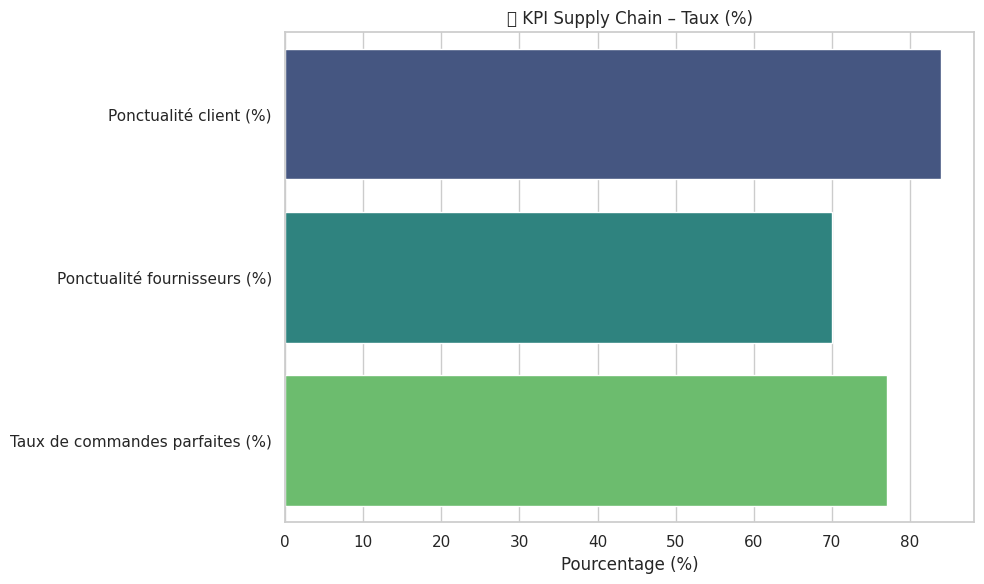
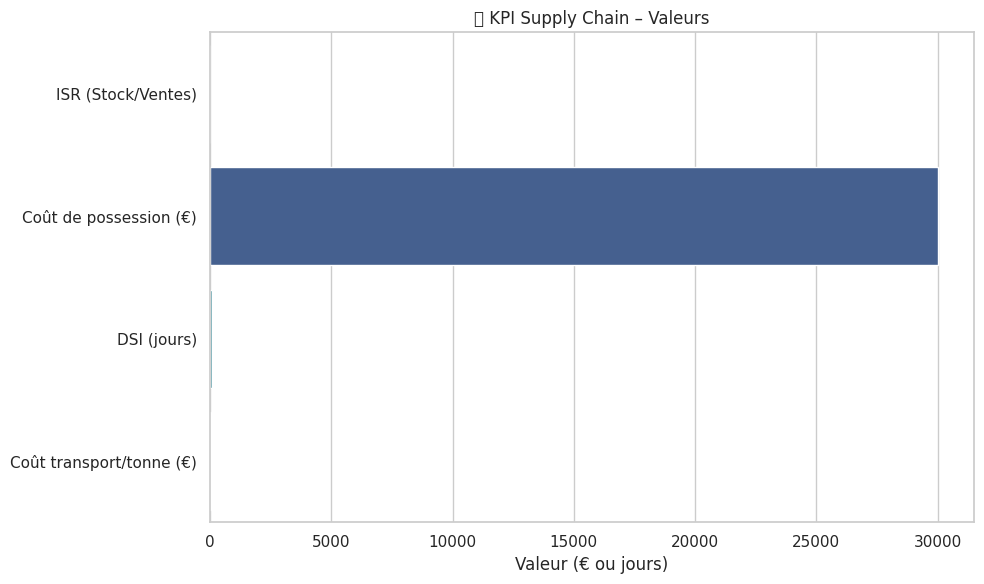

Recreate these plots in Python, in order.
import matplotlib.pyplot as plt
import seaborn as sns

# Données simulées
data = {
    'commandes': 500,
    'commandes_livrees_a_temps': 420,
    'stock_moyen': 120000,  # en €
    'ventes_net': 600000,   # en €
    'cout_biens_vendus': 450000,
    'taux_possession': 0.25,
    'commandes_parfaites': 385,
    'cout_total_transport': 75000,  # en €
    'tonnage_total': 1500,  # en tonnes
    'delais_livraisons_fournisseurs': [True, True, False, True, False, True, True, True, False, True],
}

# 1. Calcul des KPI
kpi = {}

# Ponctualité des livraisons clients
kpi['Ponctualité client (%)'] = (data['commandes_livrees_a_temps'] / data['commandes']) * 100

# Ratio Stock / Ventes
kpi['ISR (Stock/Ventes)'] = data['stock_moyen'] / data['ventes_net']

# Coût de possession du stock
kpi['Coût de possession (€)'] = data['stock_moyen'] * data['taux_possession']

# Ponctualité des livraisons fournisseurs
kpi['Ponctualité fournisseurs (%)'] = (sum(data['delais_livraisons_fournisseurs']) / len(data['delais_livraisons_fournisseurs'])) * 100

# DSI – Durée moyenne de rotation des stocks
kpi['DSI (jours)'] = (data['stock_moyen'] / data['cout_biens_vendus']) * 365

# Coût de transport par tonne
kpi['Coût transport/tonne (€)'] = data['cout_total_transport'] / data['tonnage_total']

# Taux de commandes parfaites
kpi['Taux de commandes parfaites (%)'] = (data['commandes_parfaites'] / data['commandes']) * 100

# Affichage des résultats
print("🔍 Résultats des KPI logistiques :\n")
for key, value in kpi.items():
    if isinstance(value, float):
        print(f"{key}: {value:.2f}")
    else:
        print(f"{key}: {value}")

# 2. Visualisation avec Seaborn
sns.set(style="whitegrid")

# Barplot des KPI %
kpi_pourcentage = {k: v for k, v in kpi.items() if "(%)" in k}
plt.figure(figsize=(10, 6))
sns.barplot(x=list(kpi_pourcentage.values()), y=list(kpi_pourcentage.keys()), palette="viridis")
plt.title("📊 KPI Supply Chain – Taux (%)")
plt.xlabel("Pourcentage (%)")
plt.tight_layout()
plt.show()

# Barplot autres KPI numériques
kpi_valeurs = {k: v for k, v in kpi.items() if "(%)" not in k}
plt.figure(figsize=(10, 6))
sns.barplot(x=list(kpi_valeurs.values()), y=list(kpi_valeurs.keys()), palette="mako")
plt.title("📦 KPI Supply Chain – Valeurs")
plt.xlabel("Valeur (€ ou jours)")
plt.tight_layout()
plt.show()

# 3. Recommandations simples
print("\n💡 Recommandations stratégiques :\n")

if kpi['Ponctualité client (%)'] < 90:
    print("- Améliorer la ponctualité des livraisons clients (actuellement à {:.2f}%).".format(kpi['Ponctualité client (%)']))

if kpi['ISR (Stock/Ventes)'] > 0.25:
    print("- Réduire le stock moyen ou augmenter les ventes pour améliorer le ratio ISR (actuellement à {:.2f}).".format(kpi['ISR (Stock/Ventes)']))

if kpi['Ponctualité fournisseurs (%)'] < 90:
    print("- Renégocier les délais ou changer de fournisseurs peu fiables (ponctualité actuelle : {:.2f}%).".format(kpi['Ponctualité fournisseurs (%)']))

if kpi['Taux de commandes parfaites (%)'] < 95:
    print("- Mettre en place un contrôle qualité ou fiabiliser le process logistique (actuellement {:.2f}%).".format(kpi['Taux de commandes parfaites (%)']))

if kpi['DSI (jours)'] > 90:
    print("- Réduire la durée moyenne de stockage pour améliorer la rotation (DSI = {:.2f} jours).".format(kpi['DSI (jours)']))
